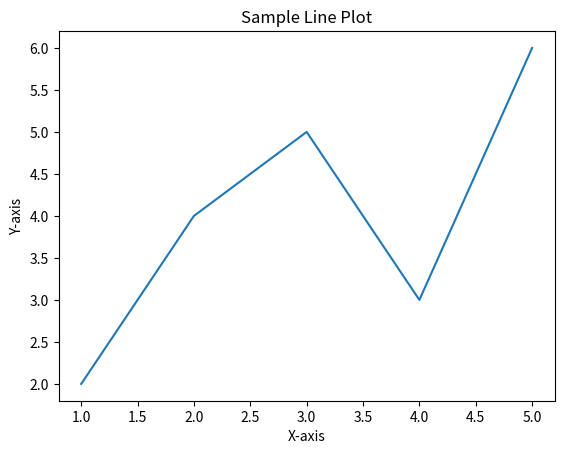

Python code for this plot:
import matplotlib.pyplot as plt

# Sample data (you can replace this with your own data)
x = [1, 2, 3, 4, 5]
y = [2, 4, 5, 3, 6]

# Create a line plot
plt.plot(x, y)

# Add labels and title
plt.xlabel('X-axis')
plt.ylabel('Y-axis')
plt.title('Sample Line Plot')

# Show the plot
plt.show()